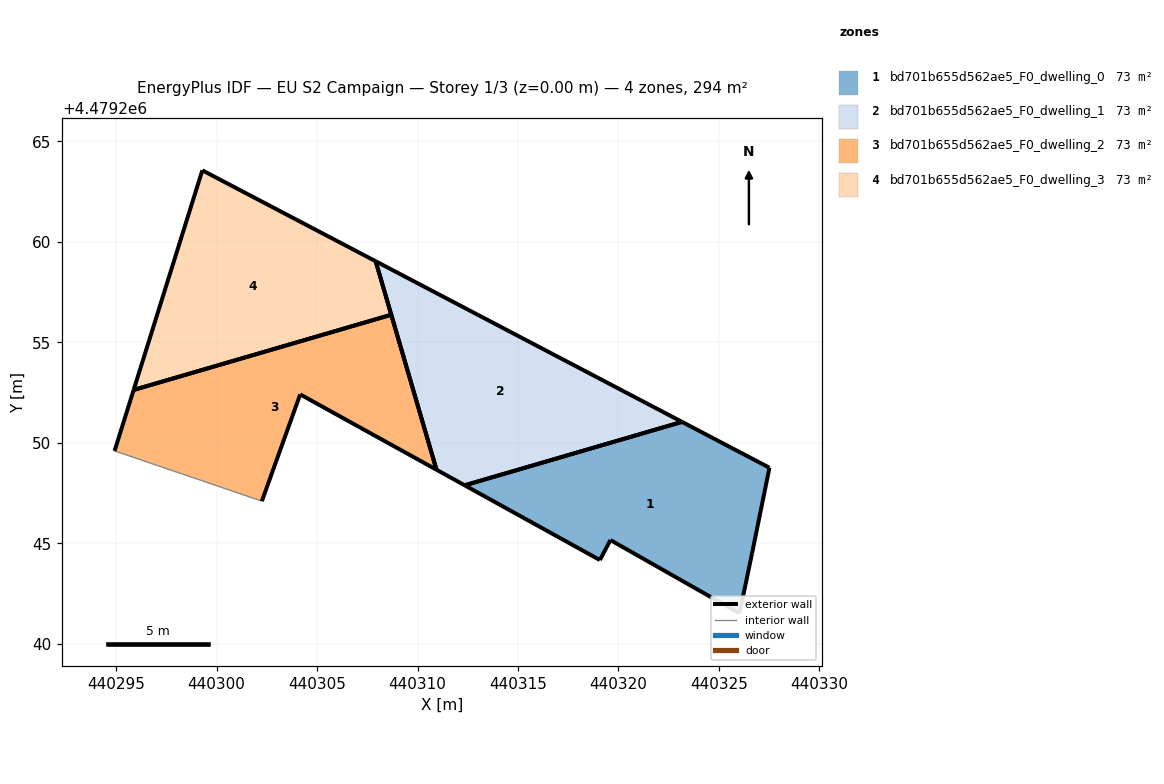
=== STOREY PLAN SPEC (per zone: floor XY polygon, exterior-wall plan segments, windows/doors) ===
zone 1: bd701b655d562ae5_F0_dwelling_0  (73.4 m²)
  floor: (440326.03, 4479241.51) (440326.65, 4479244.51) (440327.52, 4479248.76) (440323.16, 4479251.04) (440312.35, 4479247.89) (440319.08, 4479244.17) (440319.60, 4479245.16)
  exterior wall: (440326.65, 4479244.51) – (440326.03, 4479241.51)  [3.1 m]
  exterior wall: (440326.03, 4479241.51) – (440319.60, 4479245.16)  [7.4 m]
  exterior wall: (440319.60, 4479245.16) – (440319.08, 4479244.17)  [1.1 m]
  exterior wall: (440319.08, 4479244.17) – (440312.35, 4479247.89)  [7.7 m]
  exterior wall: (440323.16, 4479251.04) – (440327.52, 4479248.76)  [4.9 m]
  exterior wall: (440327.52, 4479248.76) – (440326.65, 4479244.51)  [4.3 m]
  exterior wall: (440312.35, 4479247.89) – (440323.16, 4479251.04)  [11.3 m]
zone 2: bd701b655d562ae5_F0_dwelling_1  (73.4 m²)
  floor: (440323.16, 4479251.04) (440307.92, 4479259.04) (440310.95, 4479248.66) (440312.35, 4479247.89)
  exterior wall: (440312.35, 4479247.89) – (440310.95, 4479248.66)  [1.6 m]
  exterior wall: (440310.95, 4479248.66) – (440307.92, 4479259.04)  [10.8 m]
  exterior wall: (440307.92, 4479259.04) – (440323.16, 4479251.04)  [17.2 m]
  exterior wall: (440323.16, 4479251.04) – (440312.35, 4479247.89)  [11.3 m]
zone 3: bd701b655d562ae5_F0_dwelling_2  (73.4 m²)
  floor: (440310.95, 4479248.66) (440308.69, 4479256.38) (440295.87, 4479252.63) (440294.92, 4479249.60) (440302.25, 4479247.10) (440304.16, 4479252.41)
  exterior wall: (440308.69, 4479256.38) – (440310.95, 4479248.66)  [8.0 m]
  exterior wall: (440310.95, 4479248.66) – (440304.16, 4479252.41)  [7.8 m]
  exterior wall: (440304.16, 4479252.41) – (440302.25, 4479247.10)  [5.6 m]
  exterior wall: (440294.92, 4479249.60) – (440295.87, 4479252.63)  [3.2 m]
  exterior wall: (440295.87, 4479252.63) – (440308.69, 4479256.38)  [13.4 m]
  interior walls: 1
zone 4: bd701b655d562ae5_F0_dwelling_3  (73.4 m²)
  floor: (440308.69, 4479256.38) (440307.92, 4479259.04) (440299.29, 4479263.56) (440295.87, 4479252.63)
  exterior wall: (440307.92, 4479259.04) – (440308.69, 4479256.38)  [2.8 m]
  exterior wall: (440295.87, 4479252.63) – (440299.29, 4479263.56)  [11.5 m]
  exterior wall: (440299.29, 4479263.56) – (440307.92, 4479259.04)  [9.7 m]
  exterior wall: (440308.69, 4479256.38) – (440295.87, 4479252.63)  [13.4 m]

=== DERIVED (storey summary) ===
Building: EU S2 Campaign
Storey: 1 of 3  (floor level z = 0.00 m)
Storey gross floor area: 293.7 m²
Zones on this storey: 4
  - bd701b655d562ae5_F0_dwelling_0: floor 73.4 m²; exterior wall 39.8 m (119.4 m²); WWR 0.0%
  - bd701b655d562ae5_F0_dwelling_1: floor 73.4 m²; exterior wall 40.9 m (122.7 m²); WWR 0.0%
  - bd701b655d562ae5_F0_dwelling_2: floor 73.4 m²; exterior wall 38.0 m (113.9 m²); WWR 0.0%
  - bd701b655d562ae5_F0_dwelling_3: floor 73.4 m²; exterior wall 37.3 m (112.0 m²); WWR 0.0%
Zone adjacency: (none detected)